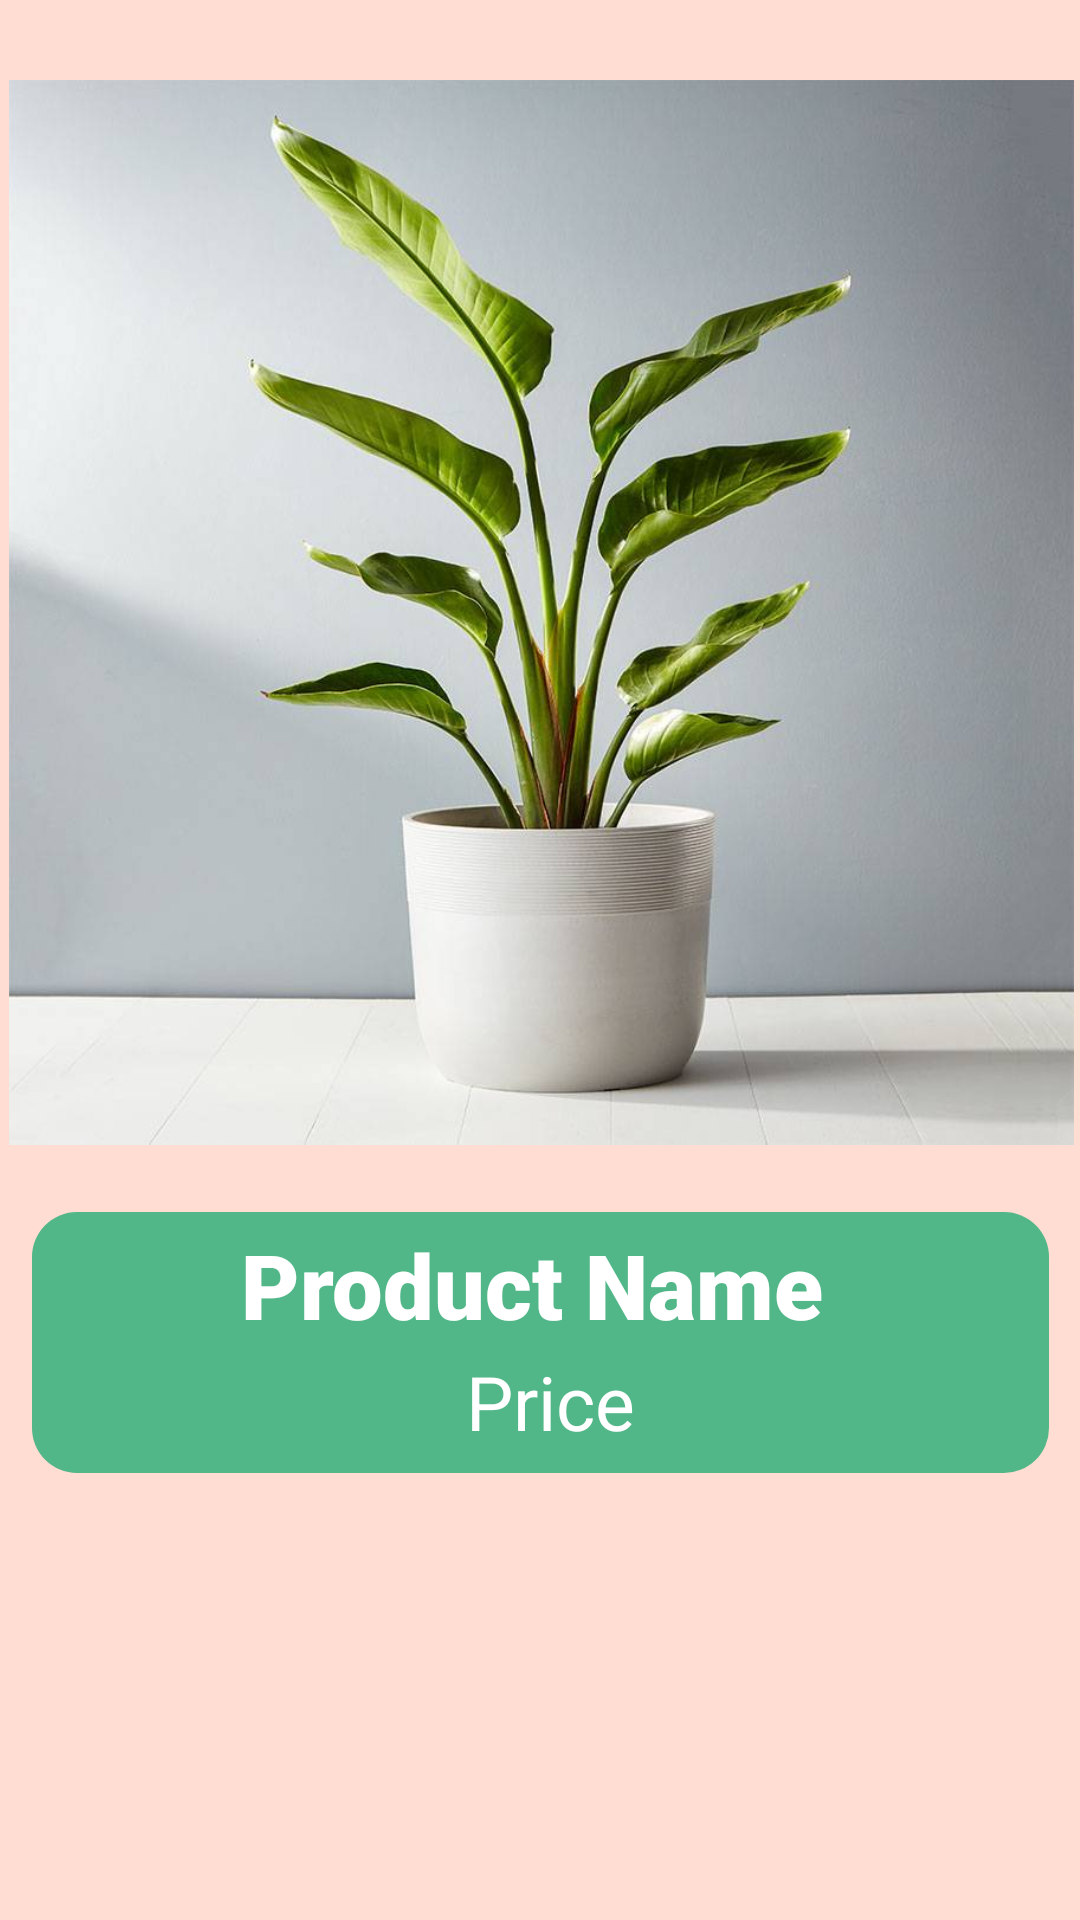

Produce the Android XML layout that renders to this screen, including the resource entries it uses.
<!-- AndroidManifest.xml: application theme Theme.PlantShopping -->
<!-- res/layout/category_product_display.xml -->
<?xml version="1.0" encoding="utf-8"?>
<androidx.constraintlayout.widget.ConstraintLayout xmlns:android="http://schemas.android.com/apk/res/android"
    xmlns:app="http://schemas.android.com/apk/res-auto"
    xmlns:tools="http://schemas.android.com/tools"
    android:layout_width="wrap_content"
    android:layout_height="wrap_content"
    android:background="@color/brown_light"
    android:clickable="true">

    <ImageView
        android:id="@+id/iv_product_image_cat"
        android:layout_width="375dp"
        android:layout_height="400dp"
        android:layout_marginTop="4dp"
        android:adjustViewBounds="true"
        android:paddingLeft="10dp"
        android:paddingRight="10dp"
        android:scaleType="fitCenter"
        app:layout_constraintEnd_toEndOf="parent"
        app:layout_constraintStart_toStartOf="parent"
        app:layout_constraintTop_toTopOf="parent"
        app:srcCompat="@drawable/houseplant_bird_of_paradise" />

    <ImageView
        android:id="@+id/imageView6"
        android:layout_width="339dp"
        android:layout_height="87dp"
        app:layout_constraintEnd_toEndOf="parent"
        app:layout_constraintStart_toStartOf="parent"
        app:layout_constraintTop_toBottomOf="@+id/iv_product_image_cat"
        app:srcCompat="@drawable/clickable_background" />

    <TextView
        android:id="@+id/product_name_cat"
        android:layout_width="380dp"
        android:layout_height="wrap_content"
        android:layout_marginTop="4dp"
        android:fontFamily="sans-serif-black"
        android:gravity="center_horizontal"
        android:text="Product Name"
        android:textColor="@color/white"
        android:textSize="30sp"
        app:layout_constraintEnd_toEndOf="parent"
        app:layout_constraintHorizontal_bias="0.454"
        app:layout_constraintStart_toStartOf="@+id/iv_product_image_cat"
        app:layout_constraintTop_toBottomOf="@+id/iv_product_image_cat" />

    <TextView
        android:id="@+id/tv_product_price_cat"
        android:layout_width="wrap_content"
        android:layout_height="wrap_content"
        android:layout_marginTop="2dp"
        android:gravity="right"
        android:text="Price"
        android:textColor="@color/white"
        android:textSize="25sp"
        app:layout_constraintEnd_toEndOf="@+id/product_name_cat"
        app:layout_constraintStart_toStartOf="parent"
        app:layout_constraintTop_toBottomOf="@+id/product_name_cat" />

</androidx.constraintlayout.widget.ConstraintLayout>
<!-- resources referenced by this layout -->
<resources>
  <color name="brown_light">#ffddd2</color>
  <color name="white">#FFFFFFFF</color>
  <!-- drawable clickable_background (drawable) -->
  <?xml version="1.0" encoding="utf-8"?>
  <shape xmlns:android="http://schemas.android.com/apk/res/android">
      <gradient android:startColor="@color/green_light"
          android:endColor="@color/green_light"/>
      <corners android:radius="15dp"/>
  </shape>
  <!-- drawable houseplant_bird_of_paradise: jpg bitmap (drawable, 55456 bytes) -->
  <style name="Theme.PlantShopping" parent="Theme.MaterialComponents.DayNight.DarkActionBar">
          
          <item name="colorPrimary">@color/green</item>
          <item name="colorPrimaryVariant">@color/green_light</item>
          <item name="colorOnPrimary">@color/white</item>
          
          <item name="colorSecondary">@color/green_light</item>
          <item name="colorSecondaryVariant">@color/green</item>
          <item name="colorOnSecondary">@color/black</item>
          
          <item name="android:statusBarColor" tools:targetApi="l">?attr/colorPrimaryVariant</item>
          
      </style>
  <color name="green_light">#52b788</color>
  <color name="green">#1b4332</color>
  <color name="black">#FF000000</color>
</resources>
